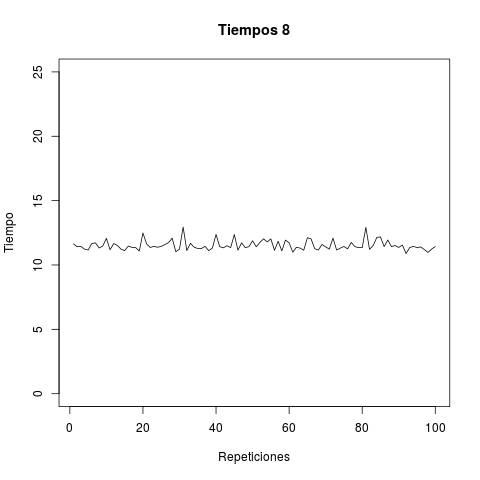

Source data for this figure (header and first rows):
tiempo
1, 11.64
2, 11.42
3, 11.45
4, 11.23
5, 11.17
6, 11.67
7, 11.72
8, 11.32
9, 11.47
10, 12.07
11, 11.18
12, 11.66
13, 11.52
14, 11.23
15, 11.12
16, 11.47
17, 11.37
18, 11.35
19, 11.09
20, 12.49
21, 11.64
22, 11.36
23, 11.45
24, 11.38
25, 11.44
26, 11.59
27, 11.74
28, 12.08
29, 11.03
30, 11.23
31, 12.94
32, 11.12
33, 11.68
34, 11.39
35, 11.28
36, 11.28
37, 11.45
38, 11.11
39, 11.31
40, 12.37
41, 11.42
42, 11.33
43, 11.49
44, 11.35
45, 12.37
46, 11.15
47, 11.72
48, 11.34
49, 11.42
50, 11.88
51, 11.41
52, 11.75
53, 12.03
54, 11.79
55, 12.03
56, 11.14
57, 11.84
58, 11.09
59, 11.93
60, 11.73
... 40 more rows
